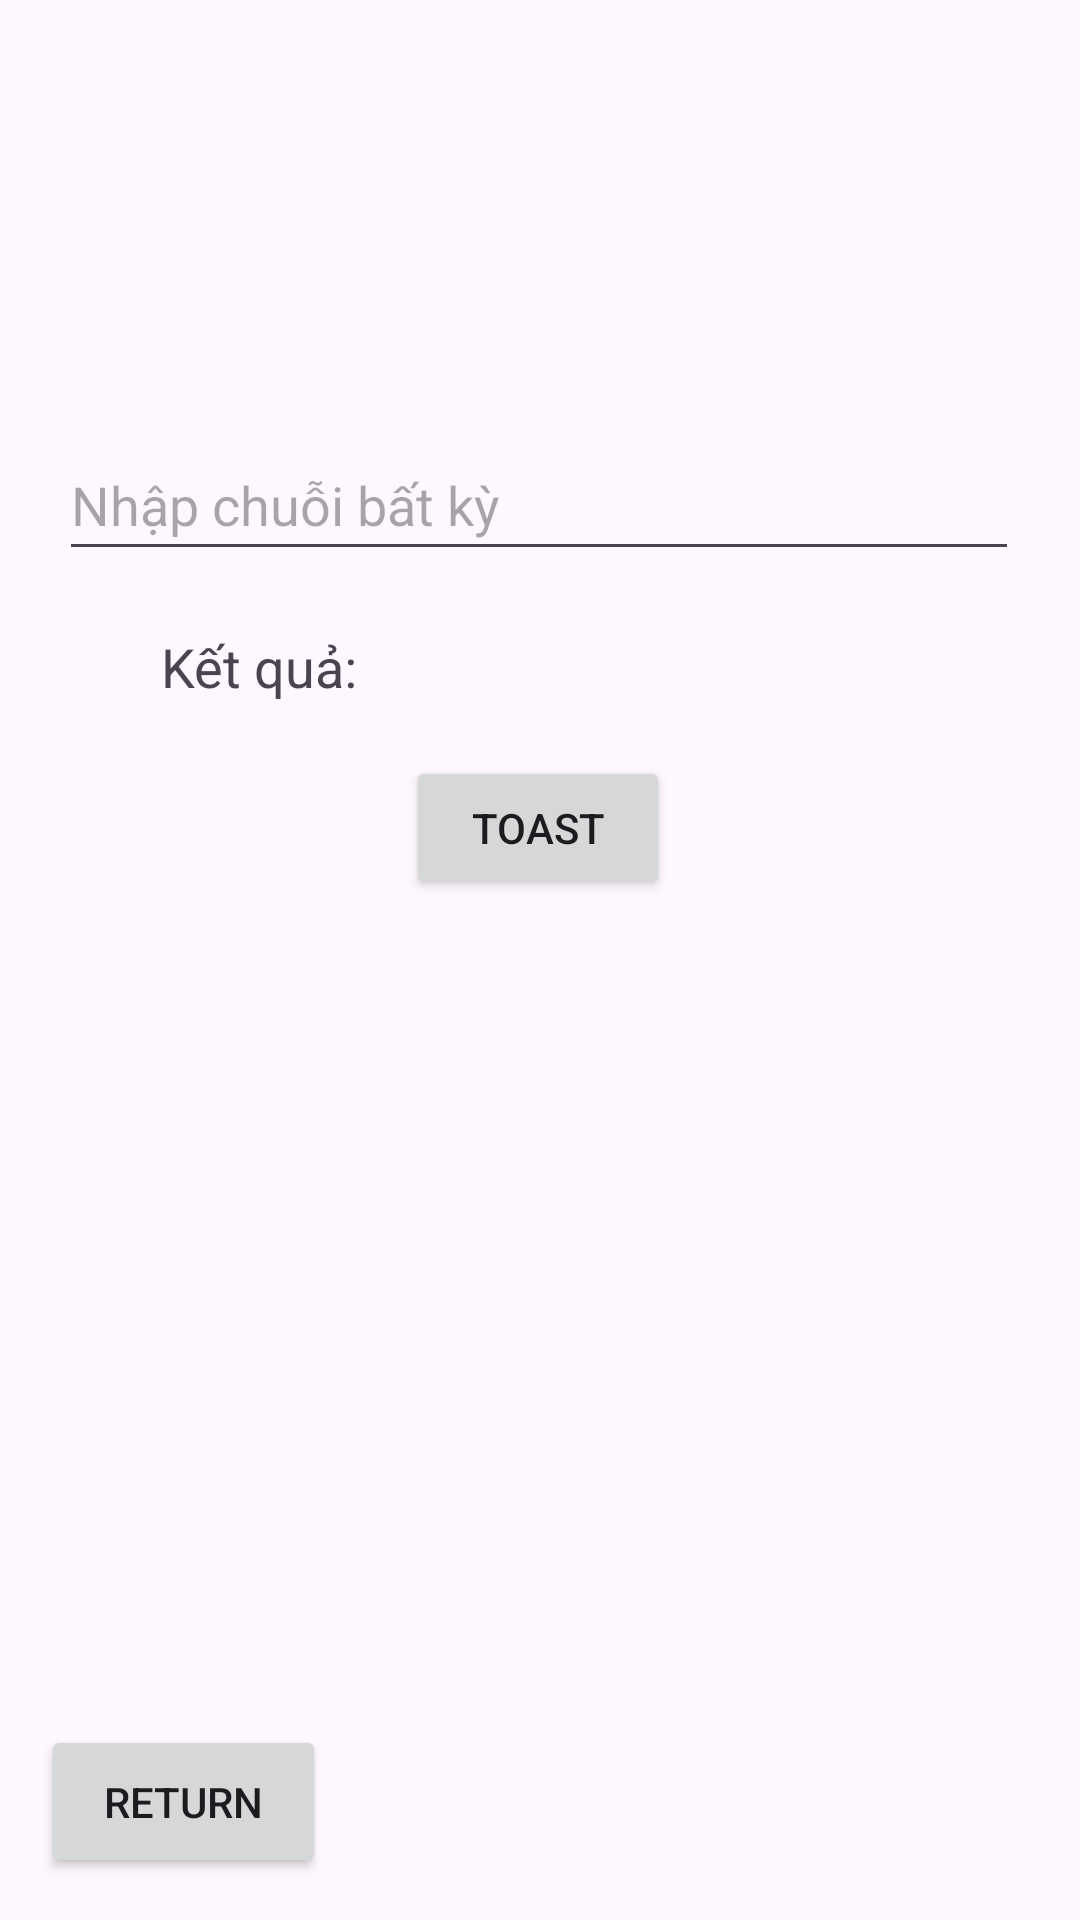

The Android layout XML behind this screen, and the referenced resources:
<!-- AndroidManifest.xml: application theme Theme.Baitap01 -->
<!-- res/layout/activity_main3.xml -->
<?xml version="1.0" encoding="utf-8"?>
<androidx.constraintlayout.widget.ConstraintLayout xmlns:android="http://schemas.android.com/apk/res/android"
    xmlns:app="http://schemas.android.com/apk/res-auto"
    xmlns:tools="http://schemas.android.com/tools"
    android:id="@+id/main"
    android:layout_width="match_parent"
    android:layout_height="match_parent"
    tools:context=".MainActivity3">

    <EditText
        android:id="@+id/editTxt_input"
        android:layout_width="320dp"
        android:layout_height="47dp"
        android:hint="@string/cau5Input"
        android:inputType="text"
        app:layout_constraintBottom_toTopOf="@+id/txtVw_result"
        app:layout_constraintEnd_toEndOf="parent"
        app:layout_constraintHorizontal_bias="0.494"
        app:layout_constraintStart_toStartOf="parent"
        app:layout_constraintTop_toTopOf="parent"
        app:layout_constraintVertical_bias="0.975" />

    <TextView
        android:id="@+id/txtVw_result"
        android:layout_width="252dp"
        android:layout_height="42dp"
        android:layout_marginBottom="16dp"
        android:paddingTop="16dp"
        android:text="@string/cau5Result"
        android:textSize="18sp"
        app:layout_constraintBottom_toTopOf="@+id/btn_toast"
        app:layout_constraintEnd_toEndOf="parent"
        app:layout_constraintHorizontal_bias="0.496"
        app:layout_constraintStart_toStartOf="parent" />

    <Button
        android:id="@+id/btn_toast"
        android:layout_width="wrap_content"
        android:layout_height="wrap_content"
        android:layout_marginBottom="340dp"
        android:text="@string/cau5Toast"
        app:layout_constraintBottom_toBottomOf="parent"
        app:layout_constraintEnd_toEndOf="parent"
        app:layout_constraintHorizontal_bias="0.498"
        app:layout_constraintStart_toStartOf="parent" />

    <Button
        android:id="@+id/btn_return"
        android:layout_width="95dp"
        android:layout_height="51dp"
        android:text="Return"
        android:textSize="14sp"
        app:layout_constraintBottom_toBottomOf="parent"
        app:layout_constraintEnd_toEndOf="parent"
        app:layout_constraintHorizontal_bias="0.051"
        app:layout_constraintStart_toStartOf="parent"
        app:layout_constraintTop_toTopOf="parent"
        app:layout_constraintVertical_bias="0.976" />

</androidx.constraintlayout.widget.ConstraintLayout>
<!-- resources referenced by this layout -->
<resources>
  <string name="cau5Input">Nhập chuỗi bất kỳ</string>
  <string name="cau5Result">"Kết quả: "</string>
  <string name="cau5Toast">Toast</string>
  <style name="Theme.Baitap01" parent="Base.Theme.Baitap01" />
  <style name="Base.Theme.Baitap01" parent="Theme.Material3.DayNight.NoActionBar">
          
          
          <item name="android:windowFullscreen">true</item>   
      </style>
</resources>
